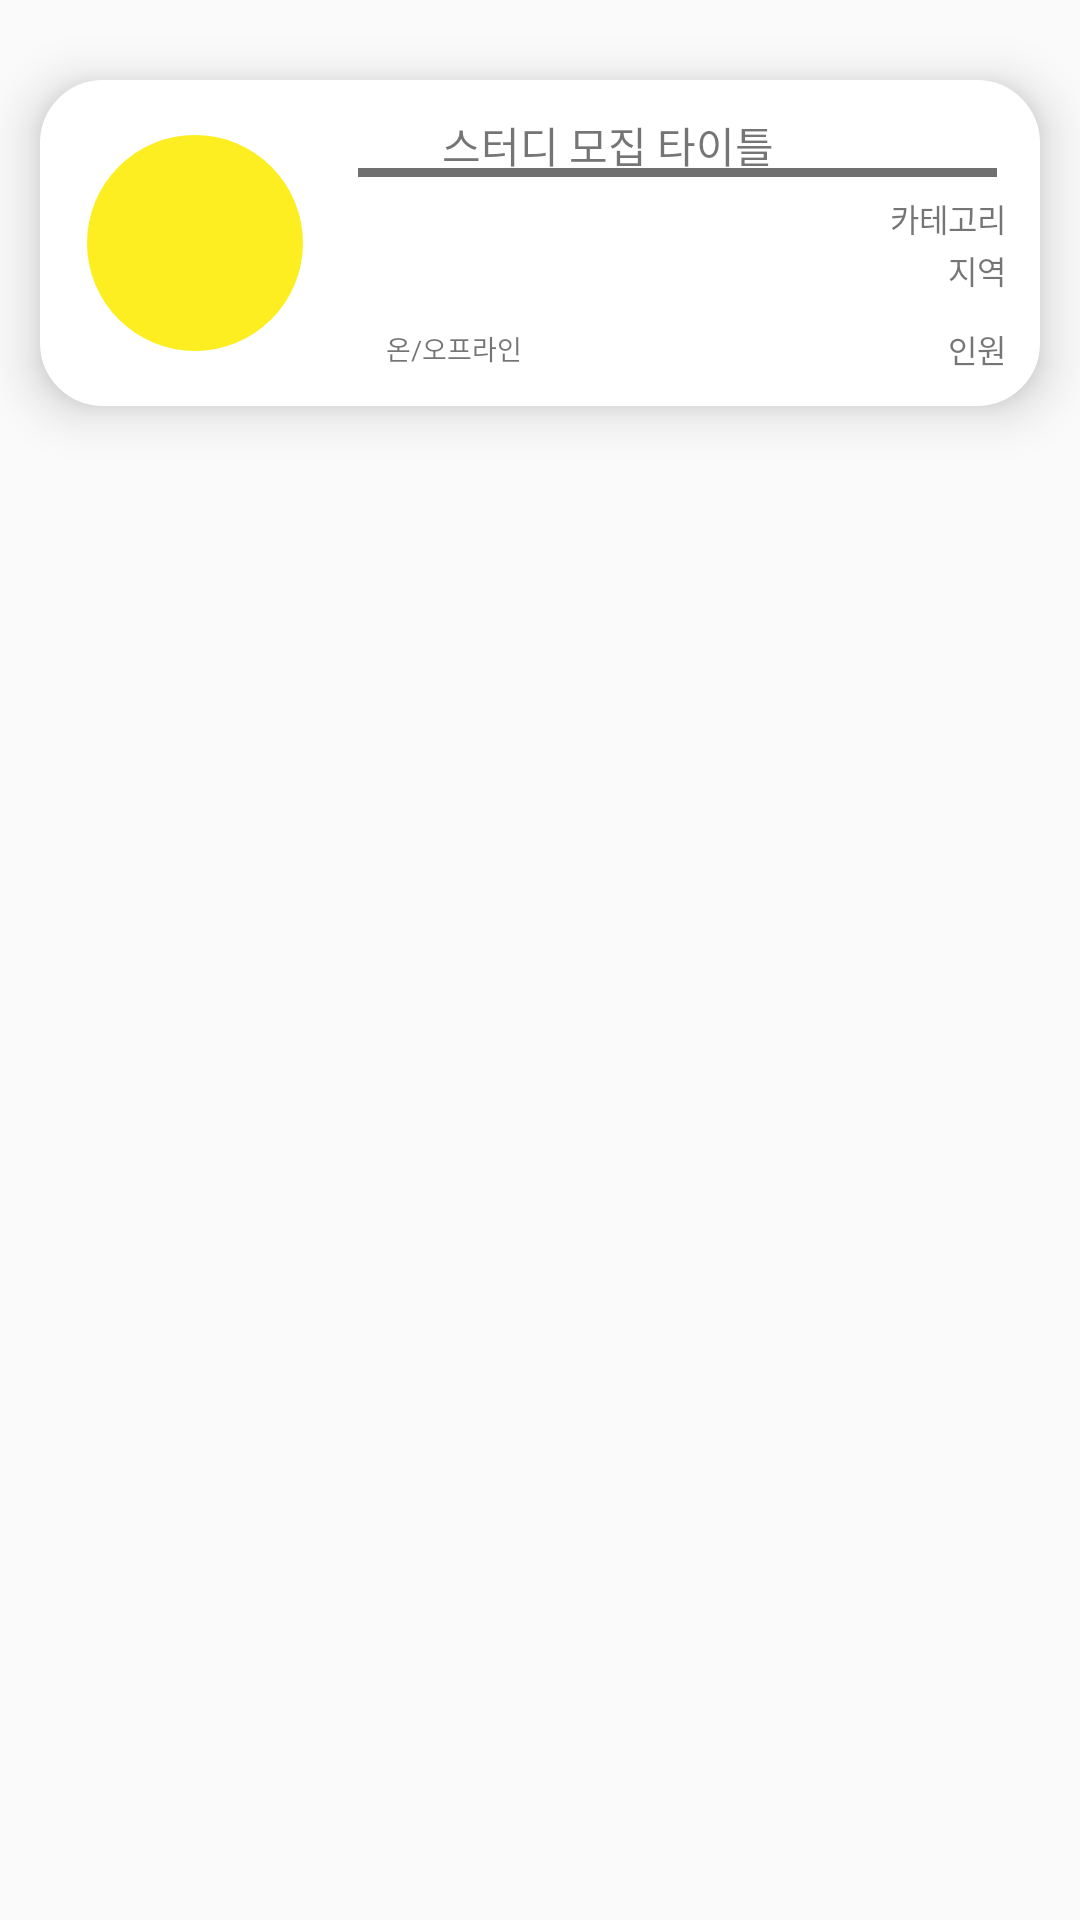

Here is an Android app screen rendered from its layout file. Give the layout XML and the strings, colors and styles it references.
<!-- AndroidManifest.xml: application theme AppTheme -->
<!-- res/layout/activity_listview_notice_board.xml -->
<?xml version="1.0" encoding="utf-8"?>
<androidx.constraintlayout.widget.ConstraintLayout xmlns:android="http://schemas.android.com/apk/res/android"
    xmlns:app="http://schemas.android.com/apk/res-auto"
    xmlns:tools="http://schemas.android.com/tools"
    android:layout_width="match_parent"
    android:layout_height="match_parent"
    tools:context=".listview_notice_board"
    >

    <androidx.constraintlayout.widget.ConstraintLayout
        android:id="@+id/body_item_notice_board"
        android:elevation="10dp"
        android:background="@drawable/elipse_white_white"
        android:layout_width="0dp"
        android:layout_height="0dp"
        app:layout_constraintHorizontal_bias="0.5"
        app:layout_constraintVertical_bias="0.05"
        app:layout_constraintHeight_percent="0.169753086419753"
        app:layout_constraintWidth_percent="0.925925925925926"
        app:layout_constraintWidth_default="percent"
        app:layout_constraintHeight_default="percent"
        app:layout_constraintTop_toTopOf="parent"
        app:layout_constraintBottom_toBottomOf="parent"
        app:layout_constraintLeft_toLeftOf="parent"
        app:layout_constraintRight_toRightOf="parent"
        >

        <androidx.constraintlayout.widget.ConstraintLayout
            android:id="@+id/image_item_notice_board"
            android:layout_width="0dp"
            android:layout_height="0dp"
            android:background="@drawable/ic_yellow_circle"
            app:layout_constraintDimensionRatio="h,1:1"
            app:layout_constraintHorizontal_bias="0.05"
            app:layout_constraintVertical_bias="0.5"
            app:layout_constraintHeight_percent="0.7"
            app:layout_constraintHeight_default="percent"
            app:layout_constraintTop_toTopOf="parent"
            app:layout_constraintBottom_toBottomOf="parent"
            app:layout_constraintLeft_toLeftOf="parent"
            app:layout_constraintRight_toRightOf="parent"
            />

        <TextView
            android:id="@+id/title_item_notice_board"
            android:layout_width="0dp"
            android:layout_height="0dp"
            app:layout_constraintDimensionRatio="h,1:9"
            app:layout_constraintHorizontal_bias="0.92"
            app:layout_constraintVertical_bias="0.1"
            app:layout_constraintHeight_percent="0.2"
            app:layout_constraintHeight_default="percent"
            app:layout_constraintTop_toTopOf="parent"
            app:layout_constraintBottom_toBottomOf="parent"
            app:layout_constraintLeft_toLeftOf="parent"
            app:layout_constraintRight_toRightOf="parent"
            android:text="스터디 모집 타이틀"
            app:autoSizeTextType="uniform"
            app:autoSizeMinTextSize="1dp"
            />

        <View
            android:layout_width="0dp"
            android:layout_height="3dp"
            app:layout_constraintHorizontal_bias="0.9"
            app:layout_constraintVertical_bias="0.263398692810458"
            app:layout_constraintHeight_percent="0.00390625"
            app:layout_constraintWidth_percent="0.65"
            app:layout_constraintWidth_default="percent"
            app:layout_constraintHeight_default="percent"
            app:layout_constraintTop_toTopOf="parent"
            app:layout_constraintBottom_toBottomOf="parent"
            app:layout_constraintLeft_toLeftOf="parent"
            app:layout_constraintRight_toRightOf="parent"
            android:background="#707070"
            />

        <TextView
            android:id="@+id/category_item_notice_board"
            android:layout_width="0dp"
            android:layout_height="0dp"
            app:layout_constraintDimensionRatio="h,1:3"
            app:layout_constraintHorizontal_bias="0.97"
            app:layout_constraintVertical_bias="0.4"
            app:layout_constraintHeight_percent="0.15"
            app:layout_constraintHeight_default="percent"
            app:layout_constraintTop_toTopOf="parent"
            app:layout_constraintBottom_toBottomOf="parent"
            app:layout_constraintLeft_toLeftOf="parent"
            app:layout_constraintRight_toRightOf="parent"
            android:text="카테고리"
            app:autoSizeTextType="uniform"
            app:autoSizeMinTextSize="1dp"
            android:gravity="right"
            />

        <TextView
            android:id="@+id/region_item_notice_board"
            android:layout_width="0dp"
            android:layout_height="0dp"
            app:layout_constraintDimensionRatio="h,1:3"
            app:layout_constraintHorizontal_bias="0.97"
            app:layout_constraintVertical_bias="0.6"
            app:layout_constraintHeight_percent="0.15"
            app:layout_constraintHeight_default="percent"
            app:layout_constraintTop_toTopOf="parent"
            app:layout_constraintBottom_toBottomOf="parent"
            app:layout_constraintLeft_toLeftOf="parent"
            app:layout_constraintRight_toRightOf="parent"
            android:text="지역"
            app:autoSizeTextType="uniform"
            app:autoSizeMinTextSize="1dp"
            android:gravity="right"
            />

        <TextView
            android:id="@+id/online_item_notice_board"
            android:layout_width="0dp"
            android:layout_height="0dp"
            app:layout_constraintDimensionRatio="h,1:3"
            app:layout_constraintHorizontal_bias="0.4"
            app:layout_constraintVertical_bias="0.9"
            app:layout_constraintHeight_percent="0.15"
            app:layout_constraintHeight_default="percent"
            app:layout_constraintTop_toTopOf="parent"
            app:layout_constraintBottom_toBottomOf="parent"
            app:layout_constraintLeft_toLeftOf="parent"
            app:layout_constraintRight_toRightOf="parent"
            android:text="온/오프라인"
            app:autoSizeTextType="uniform"
            app:autoSizeMinTextSize="1dp"
            android:gravity="center||start"

            />

        <TextView
            android:id="@+id/personnel_item_notice_board"
            android:layout_width="0dp"
            android:layout_height="0dp"
            app:layout_constraintDimensionRatio="h,1:3"
            app:layout_constraintHorizontal_bias="0.97"
            app:layout_constraintVertical_bias="0.9"
            app:layout_constraintHeight_percent="0.15"
            app:layout_constraintHeight_default="percent"
            app:layout_constraintTop_toTopOf="parent"
            app:layout_constraintBottom_toBottomOf="parent"
            app:layout_constraintLeft_toLeftOf="parent"
            app:layout_constraintRight_toRightOf="parent"
            android:text="인원"
            app:autoSizeTextType="uniform"
            app:autoSizeMinTextSize="1dp"
            android:gravity="right"
            />

    </androidx.constraintlayout.widget.ConstraintLayout>

</androidx.constraintlayout.widget.ConstraintLayout>
<!-- resources referenced by this layout -->
<resources>
  <!-- drawable elipse_white_white (drawable) -->
  <ripple xmlns:android="http://schemas.android.com/apk/res/android"
      android:color="@color/colorWhite">
      <item>
          <shape>
              <stroke
                  android:width="2dp"
                  android:color="#ffffff"/>
              <corners android:radius="20dp"/> 
              <solid  android:color="#ffffff"/>
              <padding
                  android:bottom="3dp"
                  android:left="3dp"
                  android:right="3dp"
                  android:top="3dp" />
          </shape>
      </item>
  </ripple>
  <!-- drawable ic_yellow_circle (drawable) -->
  <vector xmlns:android="http://schemas.android.com/apk/res/android"
      android:width="77dp"
      android:height="77dp"
      android:viewportWidth="77"
      android:viewportHeight="77">
    <path
        android:pathData="M38.5,38.5m-38.5,0a38.5,38.5 0,1 1,77 0a38.5,38.5 0,1 1,-77 0"
        android:fillColor="#fcee21"/>
  </vector>
  <style name="AppTheme" parent="Theme.AppCompat.Light.DarkActionBar">
          
          <item name="windowNoTitle">true</item>
          <item name="colorPrimary">@color/colorPrimary</item>
          <item name="colorPrimaryDark">@color/colorPrimaryDark</item>
          <item name="colorAccent">@color/colorAccent</item>
  
      </style>
  <!-- not gathered from this repository: default colours our renderer supplied (Android Studio template values) -->
  <color name="colorPrimary">#FF6200EE</color>
  <color name="colorPrimaryDark">#FF3700B3</color>
  <color name="colorAccent">#FF03DAC5</color>
</resources>
